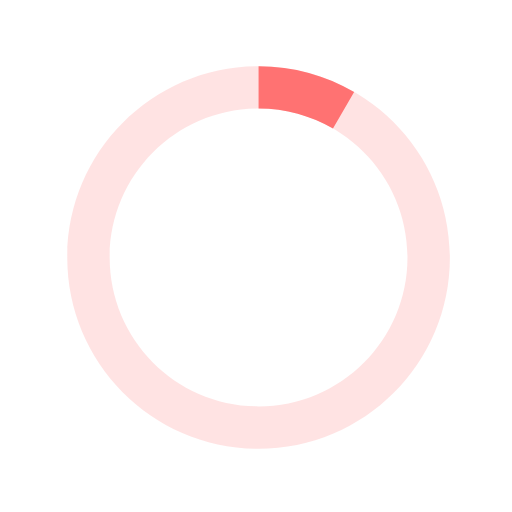
t = 0.00 s
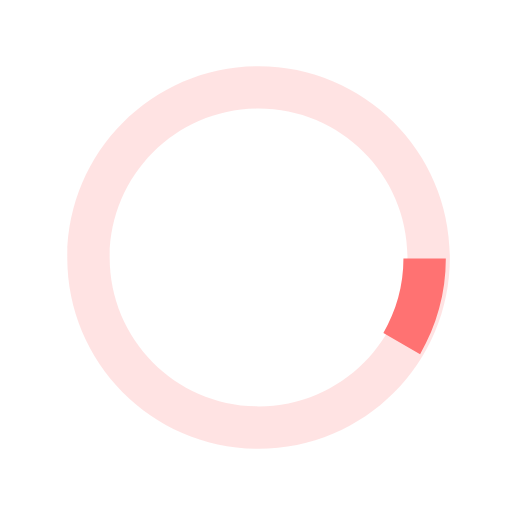
t = 0.25 s
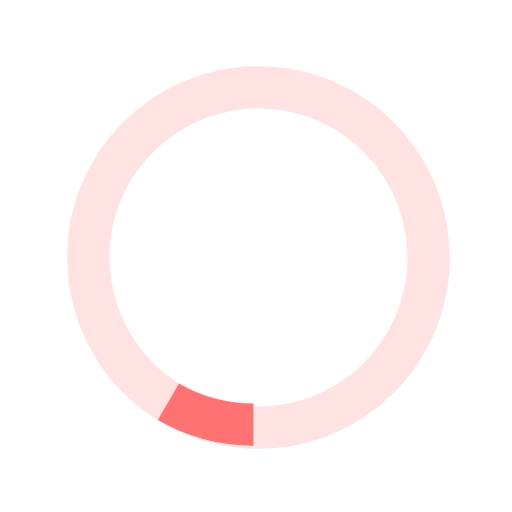
t = 0.50 s
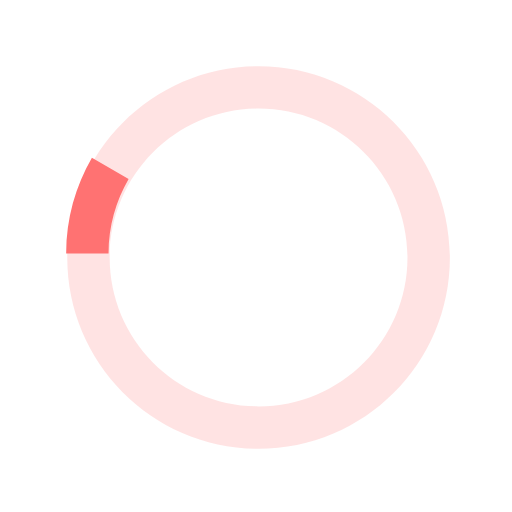
t = 0.75 s

The animated SVG that drew these frames (rendered in a browser with its animation timeline set to each time). Animation: 1 SMIL element (animateTransform=1); one cycle of 1.00 s, repeats indefinitely.

<svg xmlns="http://www.w3.org/2000/svg" xmlns:xlink="http://www.w3.org/1999/xlink" width="60px" height="60px" viewBox="0 0 40 40" enable-background="new 0 0 40 40" xml:space="preserve">
                <path opacity="0.2" fill="#ff7272" d="M20.201,5.169c-8.254,0-14.946,6.692-14.946,14.946c0,8.255,6.692,14.946,14.946,14.946
                    s14.946-6.691,14.946-14.946C35.146,11.861,28.455,5.169,20.201,5.169z M20.201,31.749c-6.425,0-11.634-5.208-11.634-11.634
                    c0-6.425,5.209-11.634,11.634-11.634c6.425,0,11.633,5.209,11.633,11.634C31.834,26.541,26.626,31.749,20.201,31.749z"></path>
    <path fill="#ff7272" d="M26.013,10.047l1.654-2.866c-2.198-1.272-4.743-2.012-7.466-2.012h0v3.312h0
                    C22.32,8.481,24.301,9.057,26.013,10.047z" transform="rotate(47.8397 20 20)">
            <animateTransform attributeType="xml" attributeName="transform" type="rotate" from="0 20 20" to="360 20 20" dur="1s" repeatCount="indefinite"></animateTransform>
        </path>
              </svg>
